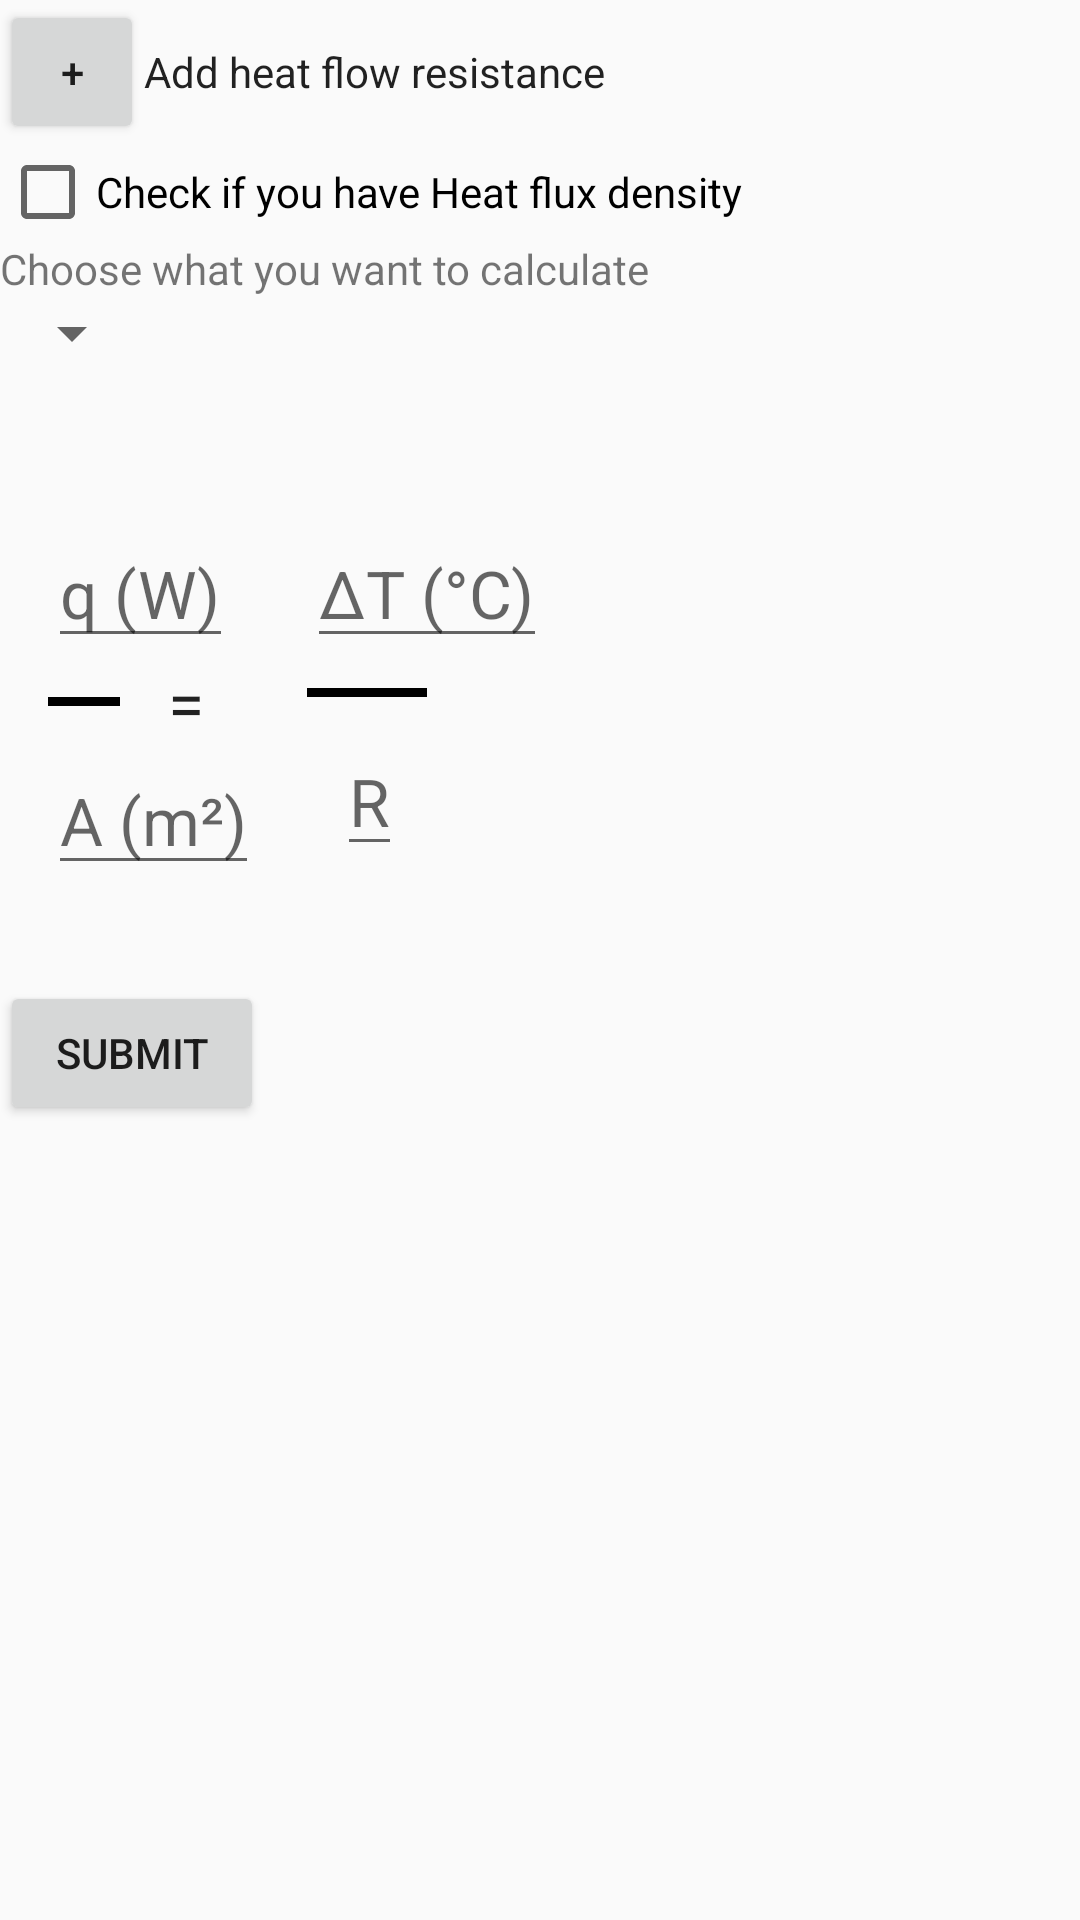

This screen was rendered from an Android layout file. Write that file and the resources it references.
<!-- AndroidManifest.xml: application theme AppTheme -->
<!-- res/layout/heat_flow_reistance_calculator_menu.xml -->
<?xml version="1.0" encoding="utf-8"?>
<ScrollView xmlns:android="http://schemas.android.com/apk/res/android"
            android:layout_width="match_parent"
            android:layout_height="match_parent">

    <LinearLayout
        android:layout_width="wrap_content"
        android:layout_height="wrap_content"
        android:orientation="vertical">

        <LinearLayout
            android:layout_width="wrap_content"
            android:layout_height="wrap_content"
            android:orientation="horizontal">

            <Button
                android:id="@+id/heat_flow_resistance_add_heat_resistance"
                android:layout_width="48dp"
                android:layout_height="48dp"
                android:text="+"/>

            <TextView
                style="@android:style/TextAppearance.DeviceDefault"
                android:layout_width="wrap_content"
                android:layout_height="wrap_content"
                android:text="@string/add_heat_flow_resistance"/>
        </LinearLayout>

        <CheckBox
            android:id="@+id/heat_flow_resistance_heat_flux_density_check_box"
            android:layout_width="wrap_content"
            android:layout_height="wrap_content"
            android:text="@string/heat_flux_denisty_check"/>

        <TextView
            android:layout_width="wrap_content"
            android:layout_height="wrap_content"
            android:text="@string/choose_calculation"/>

        <Spinner
            android:id="@+id/heat_flow_resistance_option_spinner"
            android:layout_width="wrap_content"
            android:layout_height="wrap_content">
        </Spinner>

        <Space
            android:layout_width="wrap_content"
            android:layout_height="50dp"/>

        <LinearLayout
            android:id="@+id/heat_flow_resistance_hidelinearlayout"
            android:layout_width="wrap_content"
            android:layout_height="wrap_content"
            android:orientation="horizontal">

            <LinearLayout
                android:layout_width="wrap_content"
                android:layout_height="wrap_content"
                android:layout_marginLeft="16dp"
                android:orientation="vertical">

                <EditText
                    android:id="@+id/heat_flow_resistance_heat_flux_density_edittext"
                    style="@style/TextAppearance.AppCompat.Large"
                    android:layout_width="wrap_content"
                    android:layout_height="wrap_content"
                    android:hint="@string/heat_flux_density_hint"
                    android:inputType="numberDecimal"
                    android:visibility="gone"/>

                <EditText
                    android:id="@+id/heat_flow_resistance_heat_flux_edittext"
                    style="@style/Base.TextAppearance.AppCompat.Large"
                    android:layout_width="wrap_content"
                    android:layout_height="wrap_content"
                    android:hint="@string/heat_flux_hint"
                    android:inputType="numberDecimal"/>

                <RelativeLayout
                    android:layout_width="wrap_content"
                    android:layout_height="wrap_content"
                    android:orientation="horizontal">

                    <View
                        android:id="@+id/view"
                        android:layout_width="24dp"
                        android:layout_height="3dp"
                        android:layout_centerVertical="true"
                        android:background="#000000"/>

                    <TextView
                        style="@style/TextAppearance.AppCompat.Large"
                        android:layout_width="wrap_content"
                        android:layout_height="wrap_content"
                        android:layout_marginLeft="16sp"
                        android:layout_toRightOf="@id/view"
                        android:text="="/>
                </RelativeLayout>

                <EditText
                    android:id="@+id/heat_flow_resistance_area_edittext"
                    style="@style/Base.TextAppearance.AppCompat.Large"
                    android:layout_width="wrap_content"
                    android:layout_height="wrap_content"
                    android:hint="@string/area_hint"
                    android:inputType="numberDecimal"/>
            </LinearLayout>

            <LinearLayout
                android:layout_width="wrap_content"
                android:layout_height="wrap_content"
                android:layout_marginLeft="16dp"
                android:orientation="vertical">

                <EditText
                    android:id="@+id/heat_flow_resistance_temperature_difference_edittext"
                    style="@style/Base.TextAppearance.AppCompat.Large"
                    android:layout_width="wrap_content"
                    android:layout_height="wrap_content"
                    android:hint="@string/delta_temperature_hint"
                    android:inputType="numberDecimal"/>

                <View
                    android:layout_width="40dp"
                    android:layout_height="3dp"
                    android:layout_marginTop="10dp"
                    android:background="#000000"/>

                <EditText
                    android:id="@+id/heat_flow_resistance_heat_resistance_edittext"
                    style="@style/TextAppearance.AppCompat.Large"
                    android:layout_width="wrap_content"
                    android:layout_height="wrap_content"
                    android:layout_marginLeft="10sp"
                    android:layout_marginTop="10dp"
                    android:hint="@string/resistance_short_hint"
                    android:inputType="numberDecimal"/>
            </LinearLayout>
        </LinearLayout>

        <Button
            android:id="@+id/heat_flow_resistance_submit_button"
            android:layout_width="wrap_content"
            android:layout_height="wrap_content"
            android:layout_marginTop="32dp"
            android:text="@string/submit"/>

        <TextView
            android:id="@+id/heat_flow_resistance_result_text_view"
            style="@android:style/TextAppearance.Medium"
            android:layout_width="wrap_content"
            android:layout_height="wrap_content"/>
    </LinearLayout>
</ScrollView>
<!-- resources referenced by this layout -->
<resources>
  <string name="add_heat_flow_resistance">Add heat flow resistance</string>
  <string name="area_hint" translatable="false">A (m²)</string>
  <string name="choose_calculation">Choose what you want to calculate</string>
  <string name="delta_temperature_hint" translatable="false">ΔT (°C)</string>
  <string name="heat_flux_denisty_check">Check if you have Heat flux density</string>
  <string name="heat_flux_density_hint" translatable="false">q/A (W/m²)</string>
  <string name="heat_flux_hint" translatable="false">q (W)</string>
  <string name="resistance_short_hint" translatable="false">R</string>
  <string name="submit">submit</string>
  <style name="AppTheme" parent="Theme.AppCompat.Light">
          
          <item name="colorPrimary">#00BCD4</item>
          <item name="colorPrimaryDark">#0097A7</item>
          <item name="colorAccent">#607D8B</item>
      </style>
</resources>
